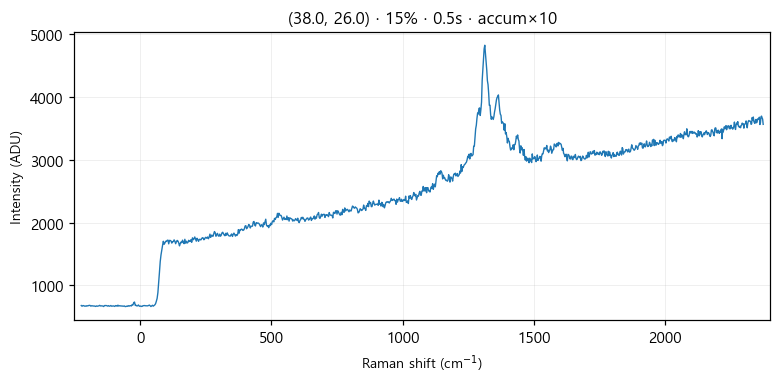

Values plotted in this chart, from the file beside it:
# laser_power_pct, 15
# exposure_time, 0.5
# laser_nm, 532
# mode, accumulate
pixel, raman_shift_cm-1, wavelength_nm, intensity
0, -224.5, 525.7, 678
1, -221.4, 525.8, 667
2, -218.4, 525.9, 677
3, -215.3, 526, 676
4, -212.2, 526.1, 668
5, -209.2, 526.2, 671
6, -206.1, 526.2, 666
7, -203.1, 526.3, 676
8, -200, 526.4, 671
9, -197, 526.5, 677
10, -193.9, 526.6, 681
11, -190.8, 526.7, 679
12, -187.8, 526.8, 668
13, -184.7, 526.8, 675
14, -181.7, 526.9, 673
15, -178.6, 527, 670
16, -175.6, 527.1, 671
17, -172.5, 527.2, 668
18, -169.5, 527.3, 663
19, -166.5, 527.4, 672
20, -163.4, 527.4, 667
21, -160.4, 527.5, 670
22, -157.3, 527.6, 673
23, -154.3, 527.7, 681
24, -151.2, 527.8, 671
25, -148.2, 527.9, 673
26, -145.2, 527.9, 672
27, -142.1, 528, 670
28, -139.1, 528.1, 662
29, -136.1, 528.2, 677
30, -133, 528.3, 677
31, -130, 528.4, 678
32, -127, 528.5, 675
33, -124, 528.5, 668
34, -120.9, 528.6, 676
35, -117.9, 528.7, 667
36, -114.9, 528.8, 670
37, -111.9, 528.9, 678
38, -108.8, 529, 667
39, -105.8, 529, 670
40, -102.8, 529.1, 672
41, -99.77, 529.2, 669
42, -96.75, 529.3, 664
43, -93.74, 529.4, 677
44, -90.72, 529.5, 674
45, -87.71, 529.5, 667
46, -84.69, 529.6, 684
47, -81.68, 529.7, 669
48, -78.67, 529.8, 675
49, -75.66, 529.9, 673
50, -72.66, 530, 669
51, -69.65, 530.1, 672
52, -66.64, 530.1, 668
53, -63.64, 530.2, 667
54, -60.63, 530.3, 672
55, -57.63, 530.4, 662
... 968 more rows
